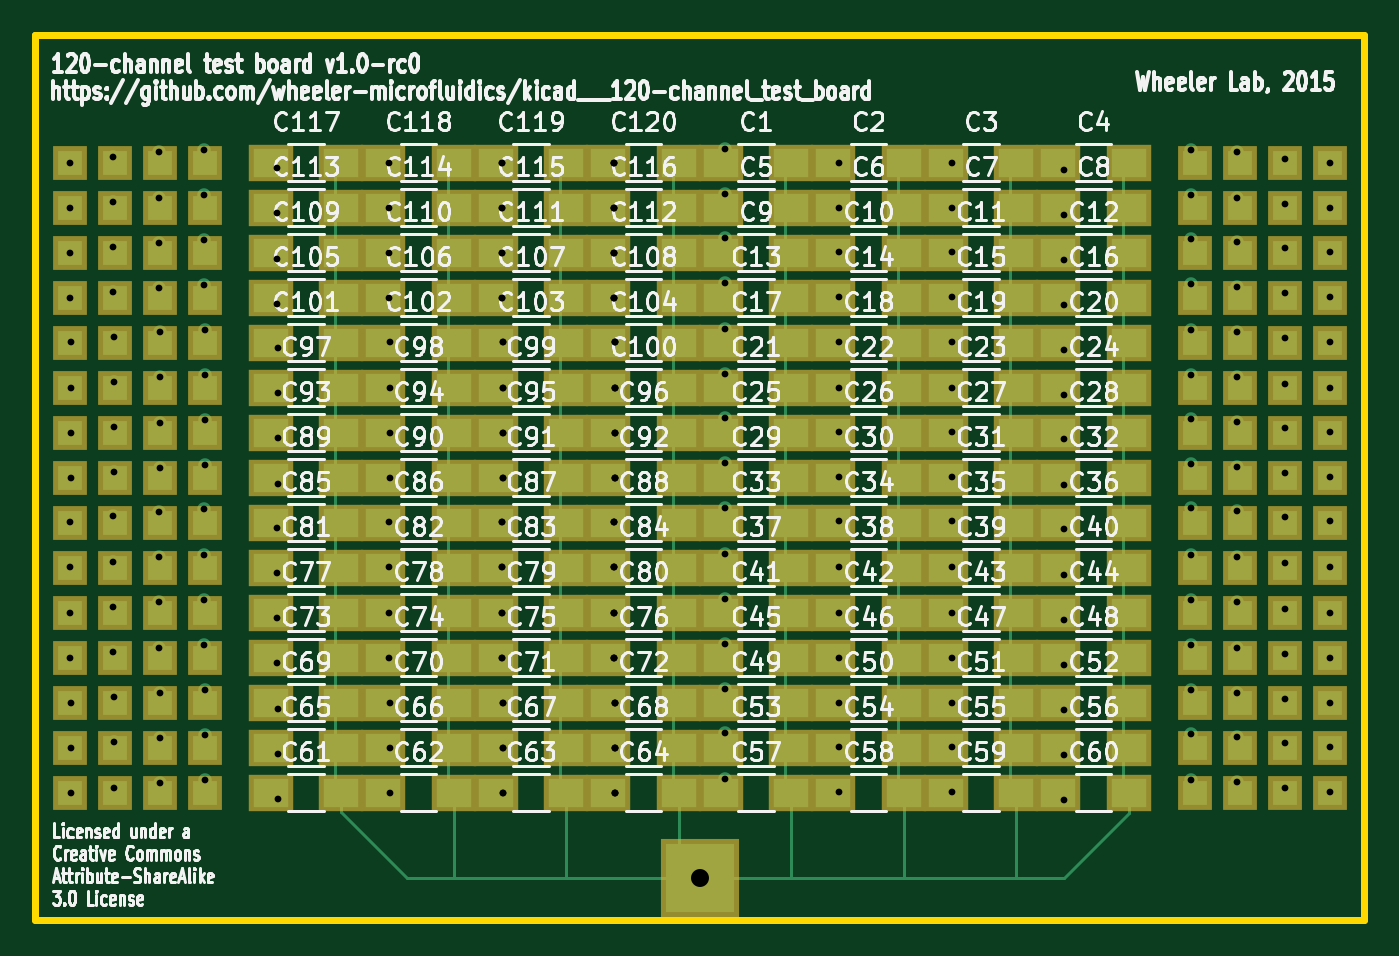
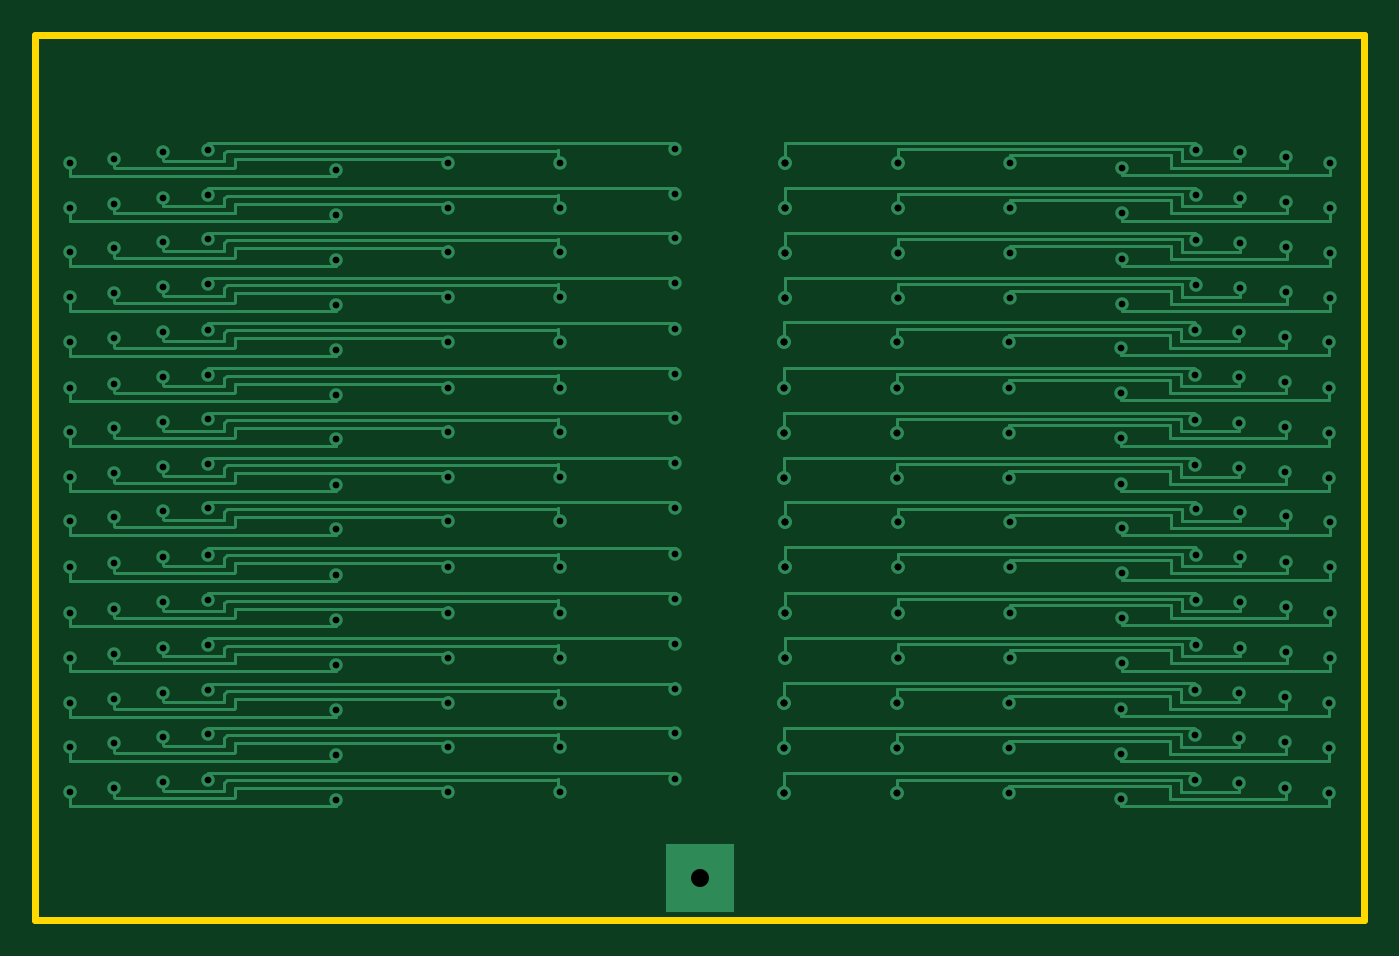
Circuit board: 8 layer files. Board 75.0 x 50.0 mm.
- bottom_copper: 120-channel pogo pin board-B_Cu.gbl (46351 bytes)
- bottom_mask: 120-channel pogo pin board-B_Mask.gbs (288 bytes)
- bottom_silk: 120-channel pogo pin board-B_SilkS.gbo (284 bytes)
- outline: 120-channel pogo pin board-Edge_Cuts.gm1 (564 bytes)
- top_copper: 120-channel pogo pin board-F_Cu.gtl (35869 bytes)
- top_mask: 120-channel pogo pin board-F_Mask.gts (9493 bytes)
- top_silk: 120-channel pogo pin board-F_SilkS.gto (194934 bytes)
- drill: 120-channel pogo pin board.drl (4640 bytes)

=== bottom_copper: 120-channel pogo pin board-B_Cu.gbl (46351 bytes, source omitted) ===
=== bottom_mask: 120-channel pogo pin board-B_Mask.gbs ===
G04 #@! TF.FileFunction,Soldermask,Bot*
%FSLAX46Y46*%
G04 Gerber Fmt 4.6, Leading zero omitted, Abs format (unit mm)*
G04 Created by KiCad (PCBNEW 4.0.0-rc1-stable) date 09/10/2015 1:57:45 PM*
%MOMM*%
G01*
G04 APERTURE LIST*
%ADD10C,0.150000*%
G04 APERTURE END LIST*
D10*
M02*

=== bottom_silk: 120-channel pogo pin board-B_SilkS.gbo ===
G04 #@! TF.FileFunction,Legend,Bot*
%FSLAX46Y46*%
G04 Gerber Fmt 4.6, Leading zero omitted, Abs format (unit mm)*
G04 Created by KiCad (PCBNEW 4.0.0-rc1-stable) date 09/10/2015 1:57:45 PM*
%MOMM*%
G01*
G04 APERTURE LIST*
%ADD10C,0.150000*%
G04 APERTURE END LIST*
D10*
M02*

=== outline: 120-channel pogo pin board-Edge_Cuts.gm1 ===
G04 #@! TF.FileFunction,Profile,NP*
%FSLAX46Y46*%
G04 Gerber Fmt 4.6, Leading zero omitted, Abs format (unit mm)*
G04 Created by KiCad (PCBNEW 4.0.0-rc1-stable) date 09/10/2015 1:57:46 PM*
%MOMM*%
G01*
G04 APERTURE LIST*
%ADD10C,0.150000*%
%ADD11C,0.381000*%
G04 APERTURE END LIST*
D10*
D11*
X38696900Y-35966400D02*
X38696900Y-36017200D01*
X113703100Y-35966400D02*
X38696900Y-35966400D01*
X113703100Y-85953600D02*
X113703100Y-35966400D01*
X38696900Y-85953600D02*
X113703100Y-85953600D01*
X38696900Y-35966400D02*
X38696900Y-85953600D01*
M02*

=== top_copper: 120-channel pogo pin board-F_Cu.gtl (35869 bytes, source omitted) ===
=== top_mask: 120-channel pogo pin board-F_Mask.gts (9493 bytes, source omitted) ===
=== top_silk: 120-channel pogo pin board-F_SilkS.gto (194934 bytes, source omitted) ===
=== drill: 120-channel pogo pin board.drl ===
M48
;DRILL file {KiCad 4.0.0-rc1-stable} date 09/10/2015 1:44:37 PM
;FORMAT={-:-/ absolute / inch / decimal}
FMAT,2
INCH,TZ
T1C0.015
T2C0.040
%
G90
G05
M72
T1
X1.6Y-1.7
X1.6Y-1.8004
X1.6Y-1.9008
X1.6Y-2.0012
X1.6Y-2.4992
X1.6Y-2.5996
X1.6Y-2.7
X1.6Y-2.8004
X1.602Y-2.0996
X1.602Y-2.2
X1.602Y-2.3004
X1.602Y-2.4008
X1.602Y-2.9008
X1.602Y-3.0012
X1.602Y-3.1016
X1.6969Y-1.687
X1.6969Y-1.7874
X1.6969Y-1.8878
X1.6969Y-1.9882
X1.6969Y-2.4862
X1.6969Y-2.5866
X1.6969Y-2.687
X1.6969Y-2.7874
X1.6988Y-2.0866
X1.6988Y-2.187
X1.6988Y-2.2874
X1.6988Y-2.3878
X1.6988Y-2.8878
X1.6988Y-2.9882
X1.6988Y-3.0886
X1.7992Y-1.6772
X1.7992Y-1.7776
X1.7992Y-1.878
X1.7992Y-1.9783
X1.7992Y-2.4764
X1.7992Y-2.5768
X1.7992Y-2.6772
X1.7992Y-2.7776
X1.8012Y-2.0768
X1.8012Y-2.1772
X1.8012Y-2.2776
X1.8012Y-2.378
X1.8012Y-2.878
X1.8012Y-2.9783
X1.8012Y-3.0787
X1.8976Y-1.6713
X1.8976Y-1.7717
X1.8976Y-1.872
X1.8976Y-1.9724
X1.8976Y-2.4705
X1.8976Y-2.5709
X1.8976Y-2.6713
X1.8976Y-2.7717
X1.8996Y-2.0709
X1.8996Y-2.1713
X1.8996Y-2.2717
X1.8996Y-2.372
X1.8996Y-2.872
X1.8996Y-2.9724
X1.8996Y-3.0728
X2.061Y-1.7126
X2.061Y-1.813
X2.061Y-1.9134
X2.061Y-2.0138
X2.061Y-2.5118
X2.061Y-2.6122
X2.061Y-2.7126
X2.061Y-2.813
X2.063Y-2.1122
X2.063Y-2.2126
X2.063Y-2.313
X2.063Y-2.4134
X2.063Y-2.9134
X2.063Y-3.0138
X2.063Y-3.1142
X2.31Y-1.7
X2.31Y-1.8004
X2.31Y-1.9008
X2.31Y-2.0012
X2.31Y-2.4992
X2.31Y-2.5996
X2.31Y-2.7
X2.31Y-2.8004
X2.312Y-2.0996
X2.312Y-2.2
X2.312Y-2.3004
X2.312Y-2.4008
X2.312Y-2.9008
X2.312Y-3.0012
X2.312Y-3.1016
X2.56Y-1.7
X2.56Y-1.7
X2.56Y-1.8004
X2.56Y-1.8004
X2.56Y-1.9008
X2.56Y-1.9008
X2.56Y-2.0012
X2.56Y-2.0012
X2.56Y-2.4992
X2.56Y-2.4992
X2.56Y-2.5996
X2.56Y-2.5996
X2.56Y-2.7
X2.56Y-2.7
X2.56Y-2.8004
X2.56Y-2.8004
X2.562Y-2.0996
X2.562Y-2.0996
X2.562Y-2.2
X2.562Y-2.2
X2.562Y-2.3004
X2.562Y-2.3004
X2.562Y-2.4008
X2.562Y-2.4008
X2.562Y-2.9008
X2.562Y-2.9008
X2.562Y-3.0012
X2.562Y-3.0012
X2.562Y-3.1016
X2.562Y-3.1016
X2.81Y-1.7
X2.81Y-1.7
X2.81Y-1.7
X2.81Y-1.8004
X2.81Y-1.8004
X2.81Y-1.8004
X2.81Y-1.9008
X2.81Y-1.9008
X2.81Y-1.9008
X2.81Y-2.0012
X2.81Y-2.0012
X2.81Y-2.0012
X2.81Y-2.4992
X2.81Y-2.4992
X2.81Y-2.4992
X2.81Y-2.5996
X2.81Y-2.5996
X2.81Y-2.5996
X2.81Y-2.7
X2.81Y-2.7
X2.81Y-2.7
X2.81Y-2.8004
X2.81Y-2.8004
X2.81Y-2.8004
X2.812Y-2.0996
X2.812Y-2.0996
X2.812Y-2.0996
X2.812Y-2.2
X2.812Y-2.2
X2.812Y-2.2
X2.812Y-2.3004
X2.812Y-2.3004
X2.812Y-2.3004
X2.812Y-2.4008
X2.812Y-2.4008
X2.812Y-2.4008
X2.812Y-2.9008
X2.812Y-2.9008
X2.812Y-2.9008
X2.812Y-3.0012
X2.812Y-3.0012
X2.812Y-3.0012
X2.812Y-3.1016
X2.812Y-3.1016
X2.812Y-3.1016
X3.0557Y-1.6692
X3.0557Y-1.7696
X3.0557Y-1.868
X3.0557Y-1.9684
X3.0557Y-2.0688
X3.0557Y-2.1692
X3.0557Y-2.2676
X3.0557Y-2.368
X3.0557Y-2.4664
X3.0557Y-2.5688
X3.0557Y-2.6692
X3.0557Y-2.7696
X3.0557Y-2.87
X3.0557Y-2.9684
X3.0557Y-3.0688
X3.31Y-1.7
X3.31Y-1.8004
X3.31Y-1.8988
X3.31Y-1.9992
X3.31Y-2.0996
X3.31Y-2.2
X3.31Y-2.2984
X3.31Y-2.3988
X3.31Y-2.4972
X3.31Y-2.5996
X3.31Y-2.7
X3.31Y-2.8004
X3.31Y-2.9008
X3.31Y-2.9992
X3.31Y-3.0996
X3.56Y-1.7
X3.56Y-1.8004
X3.56Y-1.8988
X3.56Y-1.9992
X3.56Y-2.0996
X3.56Y-2.2
X3.56Y-2.2984
X3.56Y-2.3988
X3.56Y-2.4972
X3.56Y-2.5996
X3.56Y-2.7
X3.56Y-2.8004
X3.56Y-2.9008
X3.56Y-2.9992
X3.56Y-3.0996
X3.8091Y-1.7165
X3.8091Y-1.8169
X3.8091Y-1.9154
X3.8091Y-2.0157
X3.8091Y-2.1161
X3.8091Y-2.2165
X3.8091Y-2.315
X3.8091Y-2.4154
X3.8091Y-2.5138
X3.8091Y-2.6161
X3.8091Y-2.7165
X3.8091Y-2.8169
X3.8091Y-2.9173
X3.8091Y-3.0157
X3.8091Y-3.1161
X4.0925Y-1.6713
X4.0925Y-1.7717
X4.0925Y-1.8701
X4.0925Y-1.9705
X4.0925Y-2.0709
X4.0925Y-2.1713
X4.0925Y-2.2697
X4.0925Y-2.3701
X4.0925Y-2.4685
X4.0925Y-2.5709
X4.0925Y-2.6713
X4.0925Y-2.7717
X4.0925Y-2.872
X4.0925Y-2.9705
X4.0925Y-3.0709
X4.1929Y-1.6772
X4.1929Y-1.7776
X4.1929Y-1.876
X4.1929Y-1.9764
X4.1929Y-2.0768
X4.1929Y-2.1772
X4.1929Y-2.2756
X4.1929Y-2.376
X4.1929Y-2.4744
X4.1929Y-2.5768
X4.1929Y-2.6772
X4.1929Y-2.7776
X4.1929Y-2.878
X4.1929Y-2.9764
X4.1929Y-3.0768
X4.3012Y-1.6909
X4.3012Y-1.7913
X4.3012Y-1.8898
X4.3012Y-1.9902
X4.3012Y-2.0906
X4.3012Y-2.1909
X4.3012Y-2.2894
X4.3012Y-2.3898
X4.3012Y-2.4882
X4.3012Y-2.5906
X4.3012Y-2.6909
X4.3012Y-2.7913
X4.3012Y-2.8917
X4.3012Y-2.9902
X4.3012Y-3.0906
X4.4Y-1.7
X4.4Y-1.8004
X4.4Y-1.8988
X4.4Y-1.9992
X4.4Y-2.0996
X4.4Y-2.2
X4.4Y-2.2984
X4.4Y-2.3988
X4.4Y-2.4972
X4.4Y-2.5996
X4.4Y-2.7
X4.4Y-2.8004
X4.4Y-2.9008
X4.4Y-2.9992
X4.4Y-3.0996
T2
X3.Y-3.29
T0
M30
